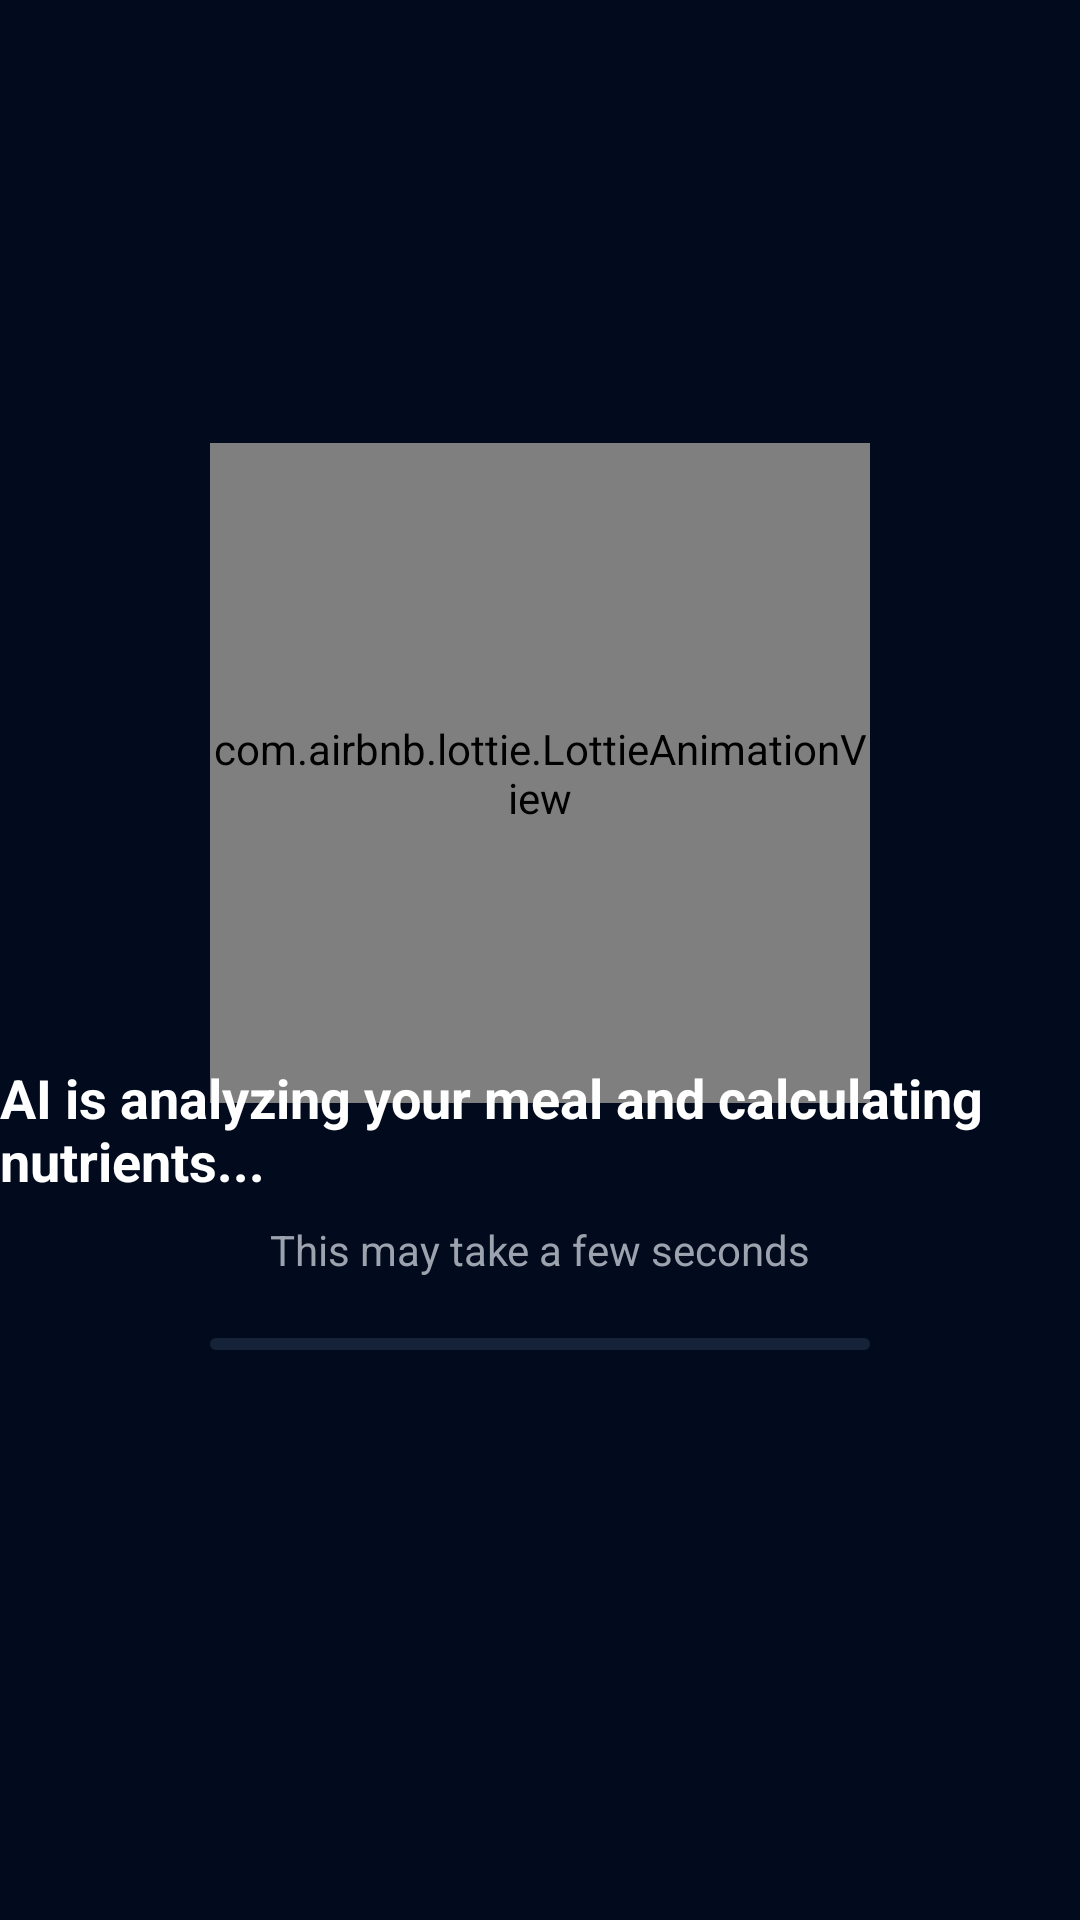

The Android layout XML behind this screen, and the referenced resources:
<!-- AndroidManifest.xml: application theme Theme.HealthSync -->
<!-- res/layout/activity_meal_scanning.xml -->
<?xml version="1.0" encoding="utf-8"?>
<androidx.constraintlayout.widget.ConstraintLayout
    xmlns:android="http://schemas.android.com/apk/res/android"
    xmlns:app="http://schemas.android.com/apk/res-auto"
    android:layout_width="match_parent"
    android:layout_height="match_parent"
    android:background="@color/bg_dark">

    
    <ImageView
        android:id="@+id/iv_logo"
        android:layout_width="120dp"
        android:layout_height="120dp"
        android:src="@drawable/ic_health_logo"
        app:layout_constraintTop_toTopOf="parent"
        app:layout_constraintBottom_toBottomOf="parent"
        app:layout_constraintStart_toStartOf="parent"
        app:layout_constraintEnd_toEndOf="parent"
        app:layout_constraintVertical_bias="0.38"
        app:tint="@color/accent_cyan" />

    
    <com.airbnb.lottie.LottieAnimationView
        android:id="@+id/scanning_animation"
        android:layout_width="220dp"
        android:layout_height="220dp"
        app:layout_constraintTop_toTopOf="@id/iv_logo"
        app:layout_constraintBottom_toBottomOf="@id/iv_logo"
        app:layout_constraintStart_toStartOf="@id/iv_logo"
        app:layout_constraintEnd_toEndOf="@id/iv_logo"
        app:lottie_autoPlay="true"
        app:lottie_loop="true"
        app:lottie_rawRes="@raw/health_pulse" />

    
    <TextView
        android:id="@+id/tv_status"
        android:layout_width="wrap_content"
        android:layout_height="wrap_content"
        android:layout_marginTop="36dp"
        android:text="AI is analyzing your meal and calculating nutrients..."
        android:textColor="@color/text_white"
        android:textSize="18sp"
        android:textStyle="bold"
        app:layout_constraintTop_toBottomOf="@id/iv_logo"
        app:layout_constraintStart_toStartOf="parent"
        app:layout_constraintEnd_toEndOf="parent" />

    
    <TextView
        android:id="@+id/tv_sub_status"
        android:layout_width="wrap_content"
        android:layout_height="wrap_content"
        android:layout_marginTop="8dp"
        android:text="This may take a few seconds"
        android:textColor="@color/text_gray"
        android:textSize="14sp"
        app:layout_constraintTop_toBottomOf="@id/tv_status"
        app:layout_constraintStart_toStartOf="parent"
        app:layout_constraintEnd_toEndOf="parent" />

    
    <com.google.android.material.progressindicator.LinearProgressIndicator
        android:id="@+id/progress_indicator"
        android:layout_width="220dp"
        android:layout_height="wrap_content"
        android:layout_marginTop="20dp"
        android:indeterminate="true"
        app:indicatorColor="@color/accent_cyan"
        app:trackColor="@color/card_dark"
        app:trackThickness="4dp"
        app:layout_constraintTop_toBottomOf="@id/tv_sub_status"
        app:layout_constraintStart_toStartOf="parent"
        app:layout_constraintEnd_toEndOf="parent" />

</androidx.constraintlayout.widget.ConstraintLayout>
<!-- resources referenced by this layout -->
<resources>
  <color name="accent_cyan">#18D7F0</color>
  <color name="bg_dark">#020B1D</color>
  <color name="card_dark">#162238</color>
  <color name="text_gray">#9CA3AF</color>
  <color name="text_white">#FFFFFF</color>
  <!-- drawable ic_health_logo (drawable) -->
  <?xml version="1.0" encoding="utf-8"?>
  <vector xmlns:android="http://schemas.android.com/apk/res/android"
      android:width="120dp"
      android:height="120dp"
      android:viewportWidth="100"
      android:viewportHeight="100">
      
      <path
          android:fillColor="@color/accent_cyan"
          android:pathData="M50,10 L85,30 L85,70 L50,90 L15,70 L15,30 Z"
          android:alpha="0.2" />
      <path
          android:strokeColor="@color/accent_cyan"
          android:strokeWidth="2"
          android:pathData="M50,20 L75,35 L75,65 L50,80 L25,65 L25,35 Z"
          android:fillColor="#00000000" />
      <path
          android:fillColor="@color/accent_cyan"
          android:pathData="M45,45 L55,45 L55,55 L45,55 Z" />
      <path
          android:strokeColor="@color/accent_cyan"
          android:strokeWidth="1.5"
          android:pathData="M50,10 L50,25 M85,30 L70,37.5 M85,70 L70,62.5 M50,90 L50,75 M15,70 L30,62.5 M15,30 L30,37.5" />
  </vector>
  <style name="Theme.HealthSync" parent="Theme.Material3.DayNight.NoActionBar">
          <item name="colorPrimary">@color/cyan_glow</item>
          <item name="colorSecondary">@color/blue_glow</item>
          <item name="android:windowBackground">@color/bg_deep_navy</item>
          <item name="android:statusBarColor">@color/bg_deep_navy</item>
          <item name="android:navigationBarColor">@color/bg_deep_navy</item>
          <item name="colorSurface">@color/bg_deep_navy</item>
          <item name="colorOnSurface">@color/text_primary</item>
      </style>
  <color name="cyan_glow">#18D7F0</color>
  <color name="blue_glow">#3B82F6</color>
  <color name="bg_deep_navy">#020B1D</color>
  <color name="text_primary">#FFFFFF</color>
</resources>
